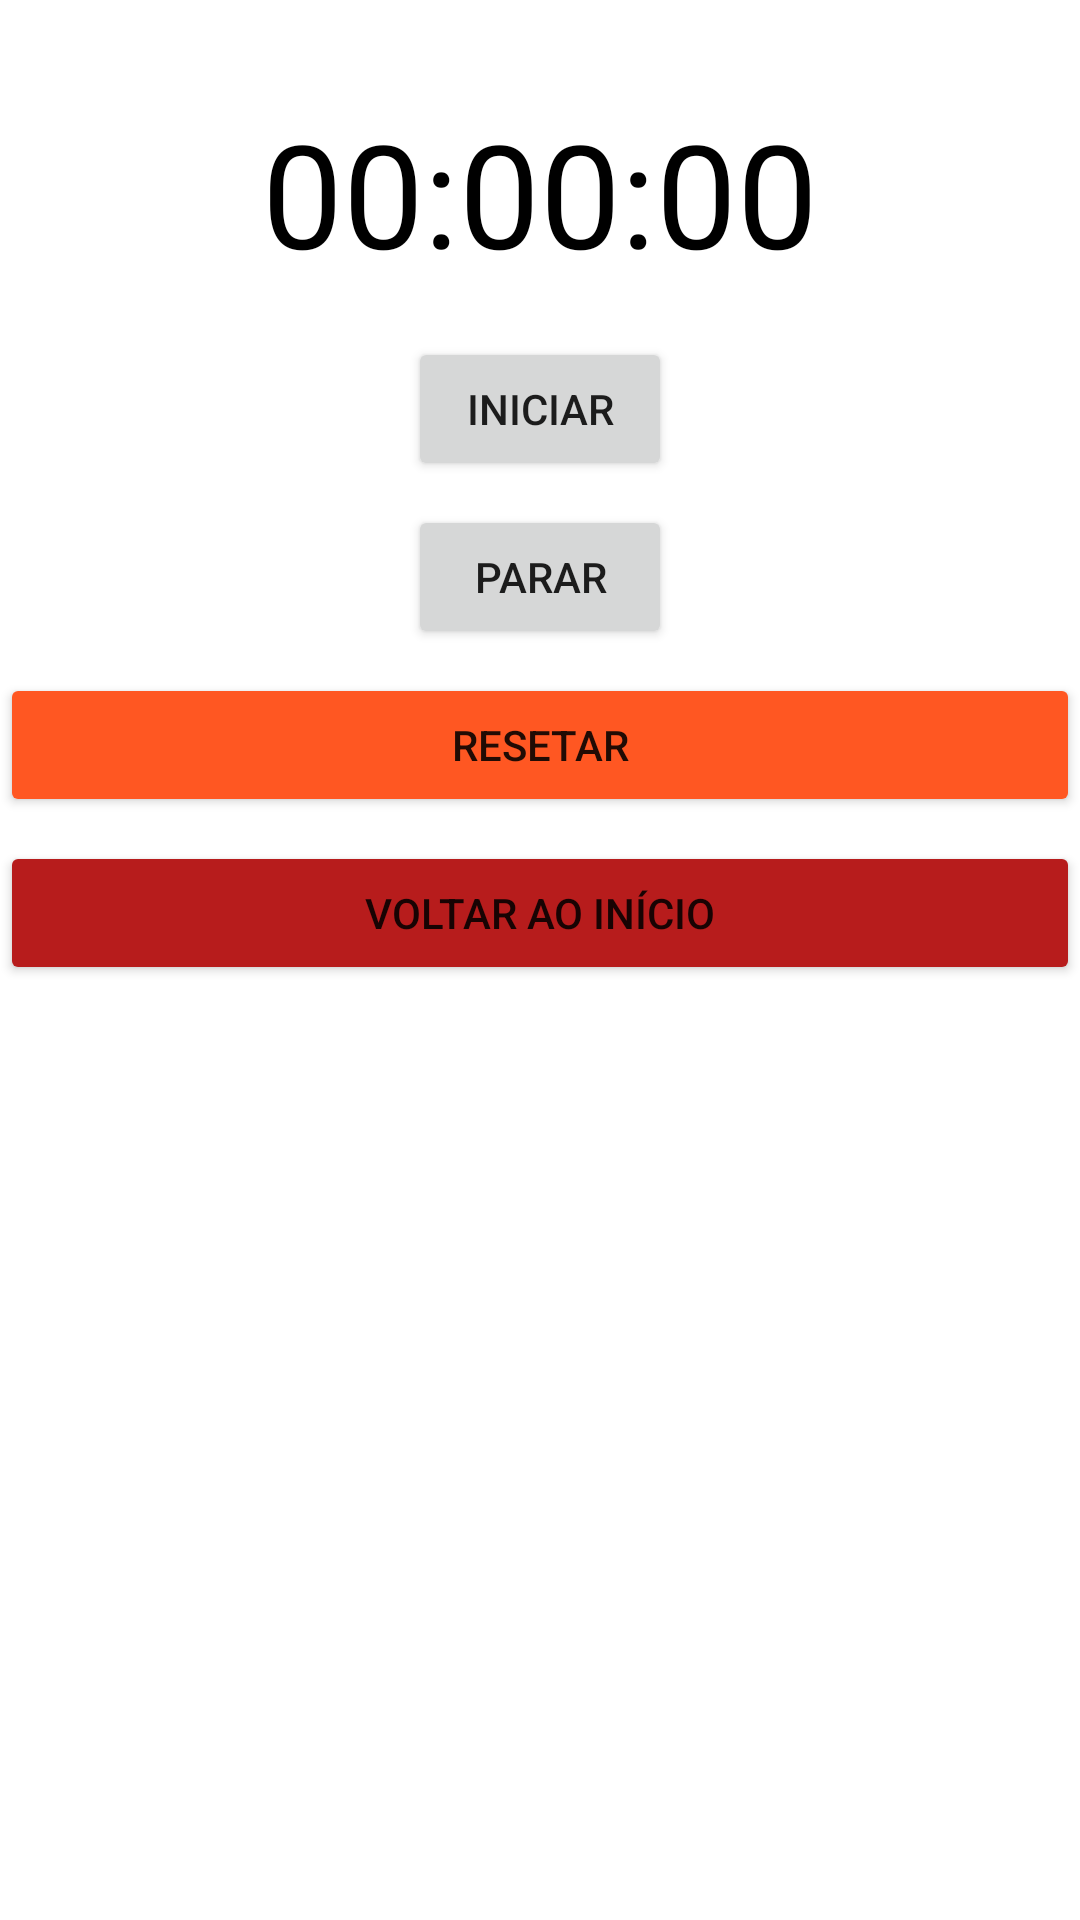

Reconstruct the res/layout file that produces this screen, plus the resources it refers to.
<!-- AndroidManifest.xml: application theme Theme.ProjetoApp -->
<!-- res/layout/activity_stopwatch.xml -->
<?xml version="1.0" encoding="utf-8"?>
<androidx.constraintlayout.widget.ConstraintLayout xmlns:android="http://schemas.android.com/apk/res/android"
    xmlns:app="http://schemas.android.com/apk/res-auto"
    xmlns:tools="http://schemas.android.com/tools"
    android:layout_width="match_parent"
    android:layout_height="match_parent"
    tools:context=".StopwatchActivity">

    <TextView
        android:id="@+id/stopwatchTextView"
        android:layout_width="wrap_content"
        android:layout_height="wrap_content"
        android:text="00:00:00"
        android:textSize="48sp"
        android:textColor="@android:color/black"
        app:layout_constraintTop_toTopOf="parent"
        app:layout_constraintEnd_toEndOf="parent"
        app:layout_constraintStart_toStartOf="parent"
        app:layout_constraintBottom_toTopOf="@id/buttonStart"
        android:layout_marginTop="32dp" />

    <Button
        android:id="@+id/buttonStart"
        android:layout_width="wrap_content"
        android:layout_height="wrap_content"
        android:text="Iniciar"
        app:layout_constraintTop_toBottomOf="@id/stopwatchTextView"
        app:layout_constraintStart_toStartOf="parent"
        app:layout_constraintEnd_toEndOf="parent"
        android:layout_marginTop="16dp" />

    <Button
        android:id="@+id/buttonStop"
        android:layout_width="wrap_content"
        android:layout_height="wrap_content"
        android:text="Parar"
        app:layout_constraintTop_toBottomOf="@id/buttonStart"
        app:layout_constraintStart_toStartOf="parent"
        app:layout_constraintEnd_toEndOf="parent"
        android:layout_marginTop="8dp" />

    <Button
        android:id="@+id/resetButton"
        android:layout_width="0dp"
        android:layout_height="wrap_content"
        android:layout_marginTop="8dp"
        android:backgroundTint="@color/orange"
        android:text="Resetar"
        app:layout_constraintEnd_toEndOf="parent"
        app:layout_constraintStart_toStartOf="parent"
        app:layout_constraintTop_toBottomOf="@id/buttonStop" />

    <Button
        android:id="@+id/buttonBack"
        android:layout_width="0dp"
        android:layout_height="wrap_content"
        android:text="Voltar ao Início"
        android:backgroundTint="@color/darkRed"
    app:layout_constraintTop_toBottomOf="@id/resetButton"
    app:layout_constraintStart_toStartOf="parent"
    app:layout_constraintEnd_toEndOf="parent"
    android:layout_marginTop="8dp" />

</androidx.constraintlayout.widget.ConstraintLayout>
<!-- resources referenced by this layout -->
<resources>
  <color name="darkRed">#B71C1C</color>
  <color name="orange">#FF5722</color>
  <style name="Theme.ProjetoApp" parent="Theme.MaterialComponents.DayNight.NoActionBar">
  
  
      </style>
</resources>
